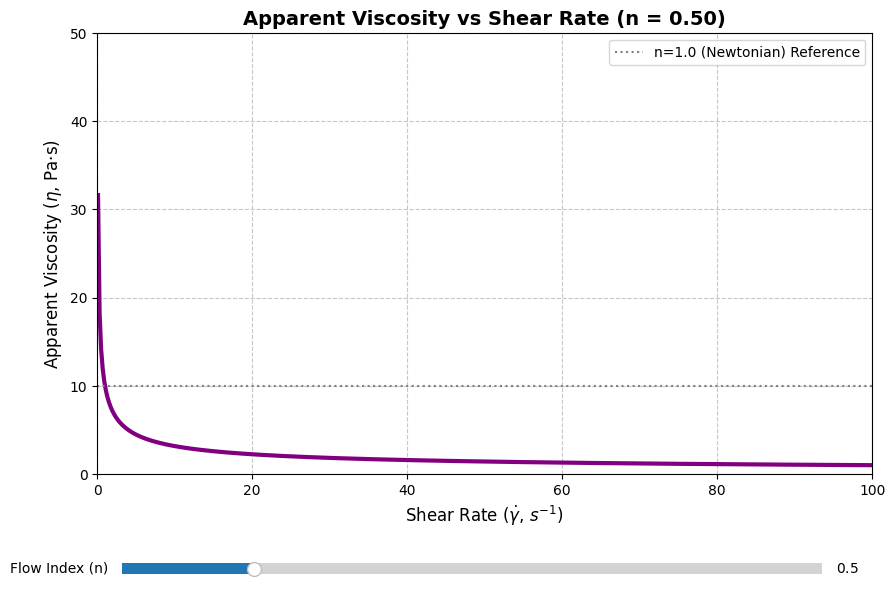

Here is the Python script that generated this plot:
"""
Step 2: Apparent Viscosity Dynamics Simulation
This script triggers responsive animations of Apparent Viscosity under dynamic shear rates
for respective Non-Newtonian classifications (Pseudoplastic, Newtonian, Dilatant),
empowered by manipulating the structural Flow Index (n) slider UI.
"""

import numpy as np
import matplotlib.pyplot as plt
import matplotlib.font_manager as fm

plt.rcParams['font.family'] = 'Malgun Gothic'
plt.rcParams['axes.unicode_minus'] = False
from matplotlib.widgets import Slider

# 1. Base Parameter Declarations
initial_K = 10.0   # Base Consistency Index (Pa·s^n)
initial_n = 0.5    # Base Flow Index (Pseudoplastic)

shear_rate = np.linspace(0.1, 100, 500)  # Offset from 0.0 to prevent division zero bounds

def calc_apparent_viscosity(K, n, gamma):
    # \eta = \frac{\tau}{\dot{\gamma}} = K \cdot \dot{\gamma}^{n-1}
    return K * (gamma ** (n - 1))

# Generating baseline payload array
app_viscosity = calc_apparent_viscosity(initial_K, initial_n, shear_rate)

# 2. Blueprint Rendering UI Layout
fig, ax = plt.subplots(figsize=(10, 7))
plt.subplots_adjust(bottom=0.25)

# Trajectory Plot Render
line, = ax.plot(shear_rate, app_viscosity, color='purple', lw=3)
ax.set_title(f"Apparent Viscosity vs Shear Rate (n = {initial_n:.2f})", fontsize=14, fontweight='bold')
ax.set_xlabel('Shear Rate ($\dot{\gamma}$, $s^{-1}$)', fontsize=12)
ax.set_ylabel('Apparent Viscosity ($\eta$, Pa·s)', fontsize=12)

ax.set_ylim(0, 50)
ax.set_xlim(0, 100)
ax.grid(True, linestyle='--', alpha=0.7)

# Asymptotic baseline boundary
ax.axhline(initial_K, color='gray', linestyle=':', label='n=1.0 (Newtonian) Reference')
ax.legend()

# 3. Controller UI Integration
ax_n = plt.axes([0.15, 0.1, 0.70, 0.03], facecolor='lightgoldenrodyellow')
slider_n = Slider(
    ax=ax_n,
    label='Flow Index (n)',
    valmin=0.2,   # Lethal Shear Thinning Range
    valmax=1.8,   # Solidification Shear Thickening Range
    valinit=initial_n,
    valstep=0.05
)

def get_fluid_type(n_val):
    if n_val < 0.95: return "Pseudoplastic (Shear Thinning)"
    elif n_val > 1.05: return "Dilatant (Shear Thickening)"
    else: return "Newtonian Fluid"

# 4. Trigger Override Callback
def update(val):
    current_n = slider_n.val
    
    # Live algorithmic regeneration
    new_viscosity = calc_apparent_viscosity(initial_K, current_n, shear_rate)
    
    line.set_ydata(new_viscosity)
    ax.set_title(f"{get_fluid_type(current_n)}: Apparent Viscosity Dynamics (n = {current_n:.2f})", fontsize=14, fontweight='bold')
    
    if current_n > 1.05:
        ax.set_ylim(0, max(new_viscosity) + 10)
    elif current_n < 0.95:
        ax.set_ylim(0, 50)
    else:
        ax.set_ylim(0, 20)
        
    fig.canvas.draw_idle()

slider_n.on_changed(update)

plt.show()
